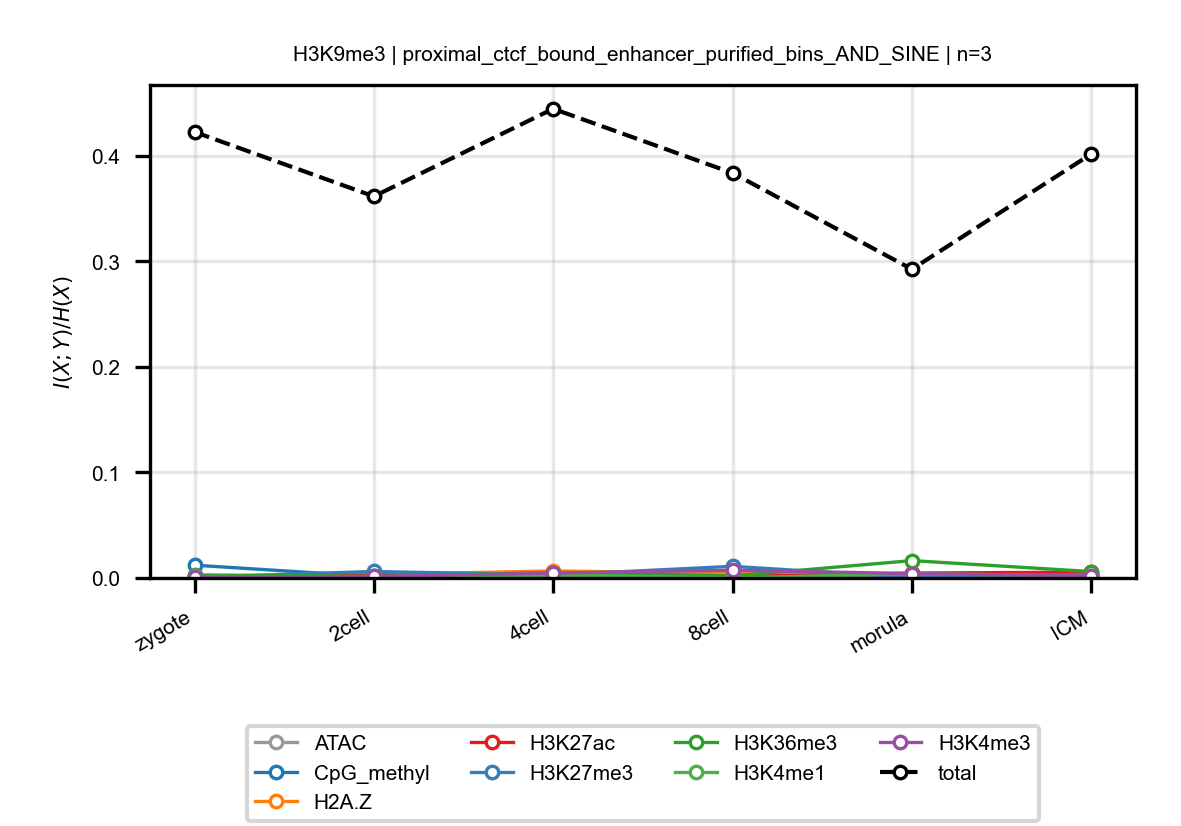

Values plotted in this chart, from the file beside it:
anchor, target, n_bins, stage, block, normalized_mi
H3K9me3, ATAC, 3, zygote, proximal_ctcf_bound_enhancer_purified_bi…, 0.001761
H3K9me3, ATAC, 3, 2cell, proximal_ctcf_bound_enhancer_purified_bi…, 0.00144
H3K9me3, ATAC, 3, 4cell, proximal_ctcf_bound_enhancer_purified_bi…, 0.001122
H3K9me3, ATAC, 3, 8cell, proximal_ctcf_bound_enhancer_purified_bi…, 0.001083
H3K9me3, ATAC, 3, morula, proximal_ctcf_bound_enhancer_purified_bi…, 0.003756
H3K9me3, ATAC, 3, ICM, proximal_ctcf_bound_enhancer_purified_bi…, 0.001575
H3K9me3, CpG_methyl, 3, zygote, proximal_ctcf_bound_enhancer_purified_bi…, 0.01213
H3K9me3, CpG_methyl, 3, 2cell, proximal_ctcf_bound_enhancer_purified_bi…, 0.001343
H3K9me3, CpG_methyl, 3, 4cell, proximal_ctcf_bound_enhancer_purified_bi…, 0.001527
H3K9me3, CpG_methyl, 3, 8cell, proximal_ctcf_bound_enhancer_purified_bi…, 0.0005817
H3K9me3, CpG_methyl, 3, morula, proximal_ctcf_bound_enhancer_purified_bi…, 0.002766
H3K9me3, CpG_methyl, 3, ICM, proximal_ctcf_bound_enhancer_purified_bi…, 0.0009572
H3K9me3, H2A.Z, 3, zygote, proximal_ctcf_bound_enhancer_purified_bi…, 0.0003174
H3K9me3, H2A.Z, 3, 2cell, proximal_ctcf_bound_enhancer_purified_bi…, 0.003247
H3K9me3, H2A.Z, 3, 4cell, proximal_ctcf_bound_enhancer_purified_bi…, 0.006685
H3K9me3, H2A.Z, 3, 8cell, proximal_ctcf_bound_enhancer_purified_bi…, 0.004282
H3K9me3, H2A.Z, 3, morula, proximal_ctcf_bound_enhancer_purified_bi…, 0.002769
H3K9me3, H2A.Z, 3, ICM, proximal_ctcf_bound_enhancer_purified_bi…, 0.001984
H3K9me3, H3K27ac, 3, zygote, proximal_ctcf_bound_enhancer_purified_bi…, 0.0003285
H3K9me3, H3K27ac, 3, 2cell, proximal_ctcf_bound_enhancer_purified_bi…, 0.002692
H3K9me3, H3K27ac, 3, 4cell, proximal_ctcf_bound_enhancer_purified_bi…, 0.002554
H3K9me3, H3K27ac, 3, 8cell, proximal_ctcf_bound_enhancer_purified_bi…, 0.001322
H3K9me3, H3K27ac, 3, morula, proximal_ctcf_bound_enhancer_purified_bi…, 0.004641
H3K9me3, H3K27ac, 3, ICM, proximal_ctcf_bound_enhancer_purified_bi…, 0.00556
H3K9me3, H3K27me3, 3, zygote, proximal_ctcf_bound_enhancer_purified_bi…, 0.0007293
H3K9me3, H3K27me3, 3, 2cell, proximal_ctcf_bound_enhancer_purified_bi…, 0.006157
H3K9me3, H3K27me3, 3, 4cell, proximal_ctcf_bound_enhancer_purified_bi…, 0.002843
H3K9me3, H3K27me3, 3, 8cell, proximal_ctcf_bound_enhancer_purified_bi…, 0.01102
H3K9me3, H3K27me3, 3, morula, proximal_ctcf_bound_enhancer_purified_bi…, 0.000466
H3K9me3, H3K27me3, 3, ICM, proximal_ctcf_bound_enhancer_purified_bi…, 0.002416
H3K9me3, H3K36me3, 3, zygote, proximal_ctcf_bound_enhancer_purified_bi…, 0.002925
H3K9me3, H3K36me3, 3, 2cell, proximal_ctcf_bound_enhancer_purified_bi…, 0.001461
H3K9me3, H3K36me3, 3, 4cell, proximal_ctcf_bound_enhancer_purified_bi…, 0.005179
H3K9me3, H3K36me3, 3, 8cell, proximal_ctcf_bound_enhancer_purified_bi…, 0.001879
H3K9me3, H3K36me3, 3, morula, proximal_ctcf_bound_enhancer_purified_bi…, 0.01645
H3K9me3, H3K36me3, 3, ICM, proximal_ctcf_bound_enhancer_purified_bi…, 0.006077
H3K9me3, H3K4me1, 3, zygote, proximal_ctcf_bound_enhancer_purified_bi…, 0.001556
H3K9me3, H3K4me1, 3, 2cell, proximal_ctcf_bound_enhancer_purified_bi…, 0.0009553
H3K9me3, H3K4me1, 3, 4cell, proximal_ctcf_bound_enhancer_purified_bi…, 0.002653
H3K9me3, H3K4me1, 3, 8cell, proximal_ctcf_bound_enhancer_purified_bi…, 4.2691210849199376e-05
H3K9me3, H3K4me1, 3, morula, proximal_ctcf_bound_enhancer_purified_bi…, 0.004067
H3K9me3, H3K4me1, 3, ICM, proximal_ctcf_bound_enhancer_purified_bi…, 0.002023
H3K9me3, H3K4me3, 3, zygote, proximal_ctcf_bound_enhancer_purified_bi…, 0.0009444
H3K9me3, H3K4me3, 3, 2cell, proximal_ctcf_bound_enhancer_purified_bi…, 0.001404
H3K9me3, H3K4me3, 3, 4cell, proximal_ctcf_bound_enhancer_purified_bi…, 0.004691
H3K9me3, H3K4me3, 3, 8cell, proximal_ctcf_bound_enhancer_purified_bi…, 0.00738
H3K9me3, H3K4me3, 3, morula, proximal_ctcf_bound_enhancer_purified_bi…, 0.004169
H3K9me3, H3K4me3, 3, ICM, proximal_ctcf_bound_enhancer_purified_bi…, 0.001978
H3K9me3, total, 3, zygote, proximal_ctcf_bound_enhancer_purified_bi…, 0.4227
H3K9me3, total, 3, 2cell, proximal_ctcf_bound_enhancer_purified_bi…, 0.3617
H3K9me3, total, 3, 4cell, proximal_ctcf_bound_enhancer_purified_bi…, 0.4447
H3K9me3, total, 3, 8cell, proximal_ctcf_bound_enhancer_purified_bi…, 0.3838
H3K9me3, total, 3, morula, proximal_ctcf_bound_enhancer_purified_bi…, 0.2927
H3K9me3, total, 3, ICM, proximal_ctcf_bound_enhancer_purified_bi…, 0.4019
